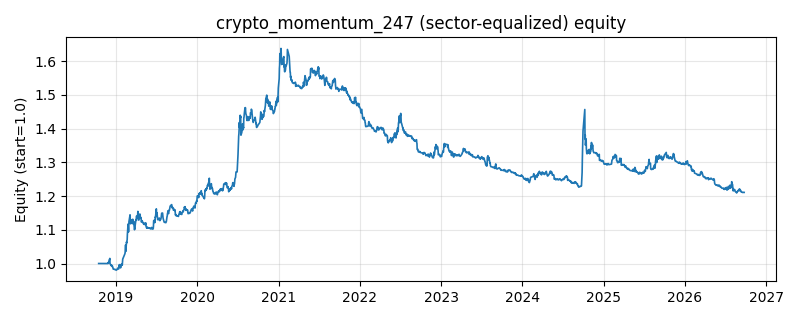

The file beside this chart, header and first rows:
date, equity
2018-10-16, 1.0
2018-10-17, 1.0
2018-10-18, 1.0
2018-10-19, 1.0
2018-10-22, 1.0
2018-10-23, 1.0
2018-10-24, 1.0
2018-10-25, 1.0
2018-10-26, 1.0
2018-10-29, 1.0
2018-10-30, 1.0
2018-10-31, 1.0
2018-11-01, 1.0
2018-11-02, 1.0
2018-11-05, 1.0
2018-11-06, 1.0
2018-11-07, 1.0
2018-11-08, 1.0
2018-11-09, 1.0
2018-11-12, 1.0
2018-11-13, 1.0
2018-11-14, 1.0
2018-11-15, 1.0
2018-11-16, 1.0
2018-11-19, 1.0
2018-11-20, 1.0
2018-11-21, 1.0
2018-11-22, 1.0
2018-11-23, 1.0
2018-11-26, 1.0
2018-11-27, 0.9999
2018-11-28, 1.002
2018-11-29, 1.001
2018-11-30, 1.005
2018-12-03, 1.011
2018-12-04, 1.011
2018-12-05, 1.015
2018-12-06, 0.9997
2018-12-07, 0.9984
2018-12-10, 0.9952
2018-12-11, 0.9944
2018-12-12, 0.9931
2018-12-13, 0.9957
2018-12-14, 0.9915
2018-12-17, 0.9921
2018-12-18, 0.989
2018-12-19, 0.9879
2018-12-20, 0.9835
2018-12-21, 0.9832
2018-12-24, 0.9833
2018-12-25, 0.9825
2018-12-26, 0.9827
2018-12-27, 0.9827
2018-12-28, 0.9821
2019-01-02, 0.9819
2019-01-03, 0.9802
2019-01-04, 0.9814
2019-01-07, 0.9825
2019-01-08, 0.9824
2019-01-09, 0.985
... 1,871 more rows
